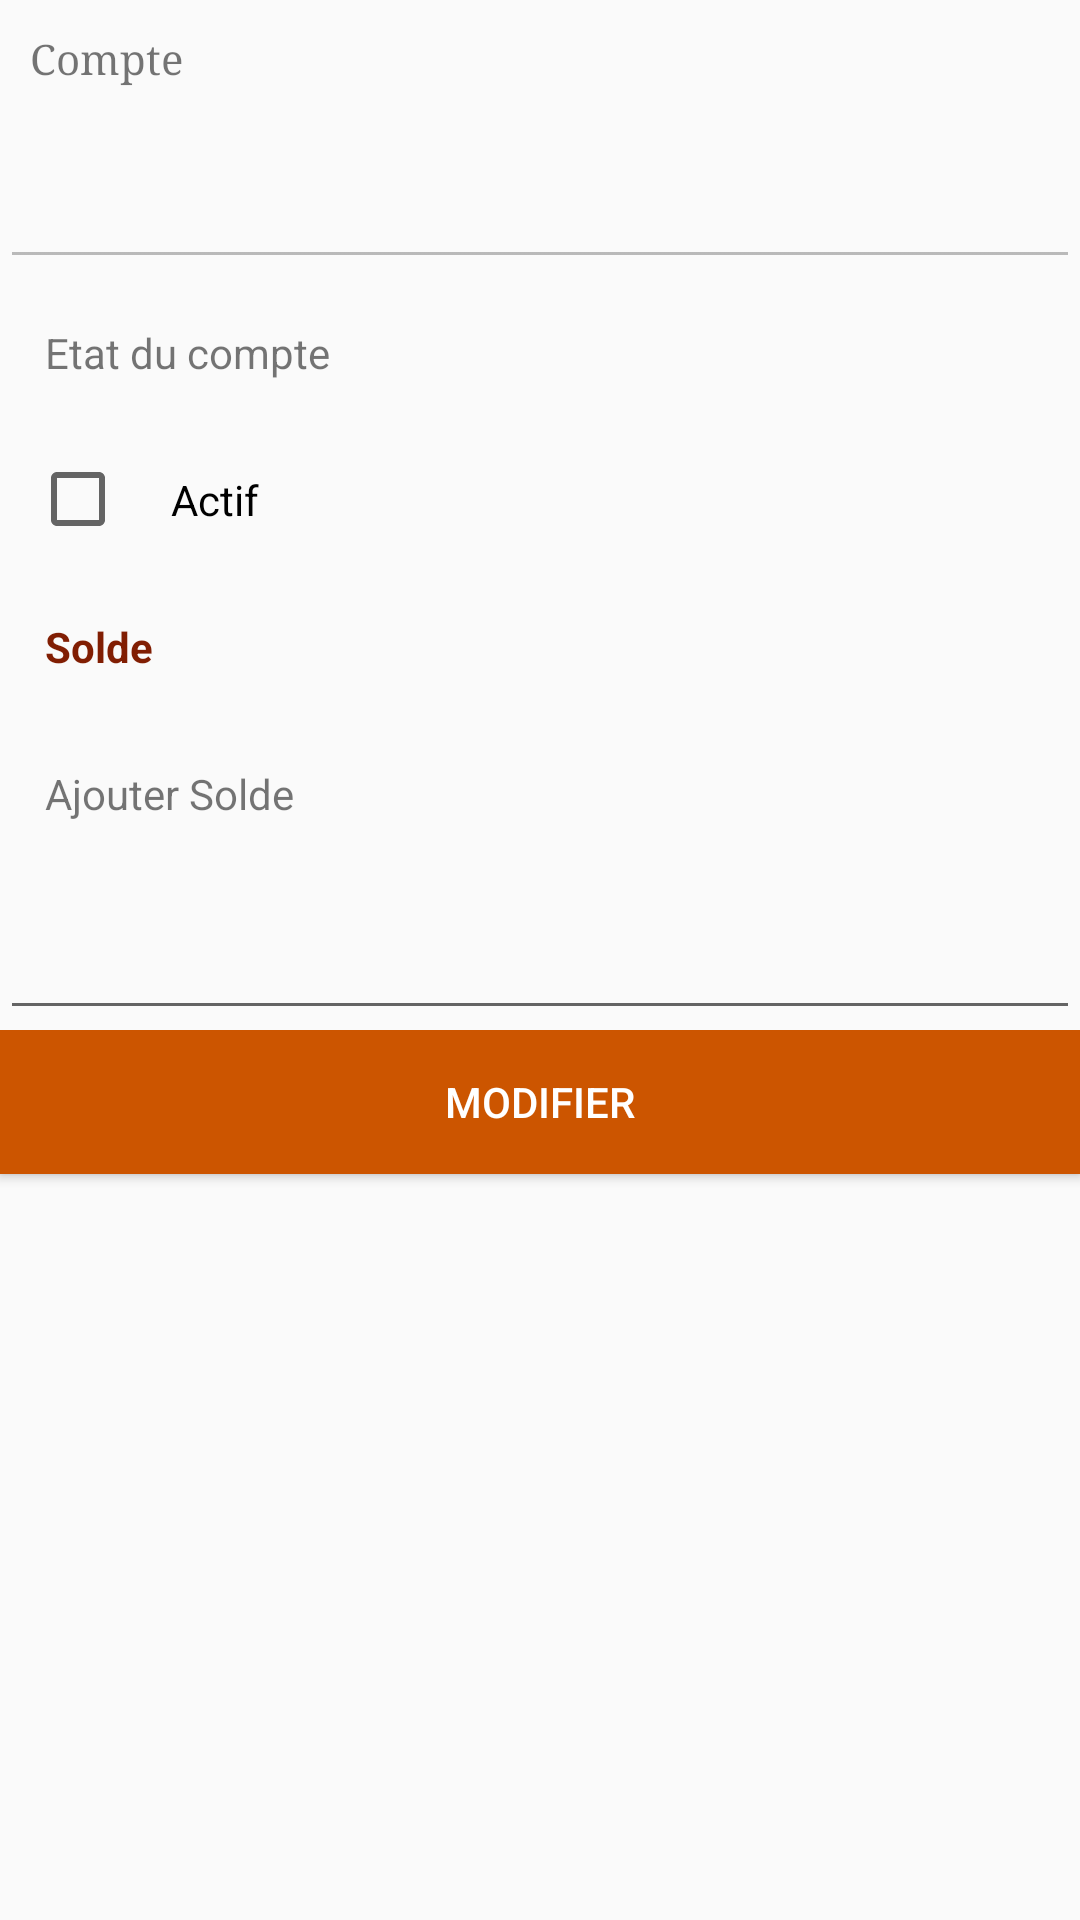

Write the Android layout XML for this screen, with the resource values it uses.
<!-- AndroidManifest.xml: application theme AppTheme -->
<!-- res/layout/visualiser_compte.xml -->
<?xml version="1.0" encoding="utf-8"?>
<LinearLayout xmlns:android="http://schemas.android.com/apk/res/android"
    xmlns:app="http://schemas.android.com/apk/res-auto"
    android:layout_width="match_parent"
    android:layout_height="wrap_content"
    android:orientation="vertical">

    <LinearLayout
        android:layout_width="match_parent"
        android:layout_height="45dp"
        android:layout_gravity="center"
        android:layout_weight="1"
        android:background="@color/colorAccent"
        android:gravity="center"
        android:orientation="horizontal">

        <TextView
            android:id="@+id/textView17"
            android:layout_width="match_parent"
            android:layout_height="match_parent"
            android:layout_weight="1"
            android:gravity="center"
            android:text="@string/visualisercomp"
            android:textColor="@android:color/white"
            android:textSize="18sp"
            android:textStyle="bold" />
    </LinearLayout>

    <LinearLayout
        android:layout_width="match_parent"
        android:layout_height="wrap_content"
        android:orientation="vertical">

        <TextView
            android:id="@+id/textView2"
            android:layout_width="match_parent"
            android:layout_height="wrap_content"
            android:layout_weight="1"
            android:padding="10dp"
            android:text="Compte"
            app:fontFamily="serif" />

        <EditText
            android:id="@+id/editbankV"
            android:layout_width="match_parent"
            android:layout_height="wrap_content"
            android:layout_weight="1"
            android:ems="10"

            android:enabled="false"
            android:inputType="textPersonName"
            android:padding="15dp" />

        <TextView
            android:id="@+id/tv_no_compte"
            android:layout_width="match_parent"
            android:layout_height="wrap_content"
            android:layout_weight="1"
            android:padding="10dp"
            android:text="No du compte"
            android:visibility="gone"
            app:fontFamily="serif" />

        <EditText
            android:id="@+id/editnocompteV"
            android:layout_width="match_parent"
            android:layout_height="wrap_content"
            android:layout_weight="1"
            android:ems="10"

            android:enabled="false"
            android:inputType="textPersonName"
            android:padding="15dp"

            android:visibility="gone" />

        <TextView
            android:id="@+id/tv_nocompte"
            android:layout_width="match_parent"
            android:layout_height="wrap_content"
            android:layout_weight="1"
            android:padding="10dp"

            android:text="Type de Compte"
            android:visibility="gone"
            app:fontFamily="serif" />

        <Spinner
            android:id="@+id/spinnertypedecompte"
            android:layout_width="match_parent"
            android:layout_height="wrap_content"
            android:layout_weight="1"
            android:entries="@array/typecompte"
            android:padding="15dp"
            android:visibility="gone" />

        <TextView
            android:id="@+id/tv_etat"
            android:layout_width="match_parent"
            android:layout_height="wrap_content"
            android:layout_weight="1"
            android:padding="15dp"
            android:text="Etat du compte" />

        <CheckBox
            android:id="@+id/checketat"
            android:layout_width="match_parent"
            android:layout_height="wrap_content"
            android:layout_marginLeft="@dimen/taille_10"
            android:layout_weight="1"
            android:padding="15dp"
            android:text="Actif" />

        <TextView
            android:id="@+id/tv_solde"
            android:layout_width="match_parent"
            android:layout_height="wrap_content"
            android:layout_weight="1"
            android:padding="15dp"
            android:text="Solde"
            android:textColor="@color/Rougeandri"
            android:textStyle="bold" />

        <TextView
            android:id="@+id/tv_solde1"
            android:layout_width="match_parent"
            android:layout_height="wrap_content"
            android:layout_weight="1"
            android:padding="15dp"
            android:text="Ajouter Solde" />

        <EditText
            android:id="@+id/edit_solde"
            android:layout_width="match_parent"
            android:layout_height="wrap_content"
            android:layout_weight="1"
            android:ems="10"
            android:inputType="numberDecimal"
            android:padding="15dp" />

    </LinearLayout>

    <LinearLayout
        android:layout_width="match_parent"
        android:layout_height="match_parent"
        android:layout_weight="1"
        android:orientation="horizontal">

        <Button
            android:id="@+id/btn_modif_compte"
            android:layout_width="wrap_content"
            android:layout_height="wrap_content"
            android:layout_weight="1"
            android:background="@color/colorPrimary"
            android:text="@string/text_modifier"
            android:textColor="@android:color/white"
            android:textSize="14sp" />
    </LinearLayout>

</LinearLayout>
<!-- resources referenced by this layout -->
<resources>
  <string-array name="typecompte">
          <item>Courant</item>
          <item>Epargne</item>
      </string-array>
  <color name="Rougeandri">#811E03</color>
  <color name="colorAccent">#DF7F10</color>
  <color name="colorPrimary">#CC5500</color>
  <dimen name="taille_10">10dp</dimen>
  <string name="text_modifier">Modifier</string>
  <string name="visualisercomp">Visualiser et modifier Compte</string>
  <style parent="Theme.AppCompat.Light.NoActionBar" name="AppTheme">
      
      <item name="colorPrimary">@color/colorPrimary</item>
      <item name="colorPrimaryDark">@color/colorPrimaryDark</item>
      <item name="colorAccent">@color/colorAccent</item>
      <item name="android:windowFullscreen">true</item>
  </style>
  <color name="colorPrimaryDark">#BAB10A</color>
</resources>
